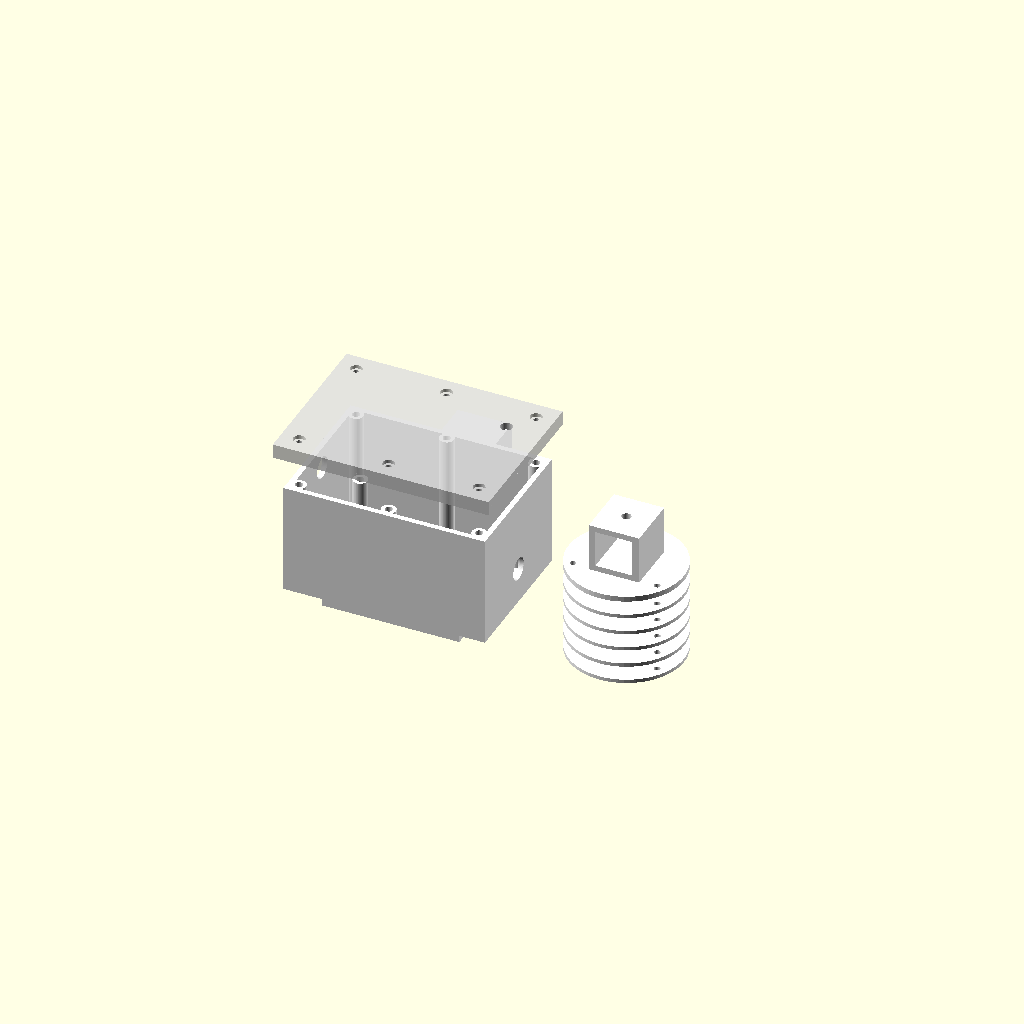
Cell 1 — every parameter at its default value.
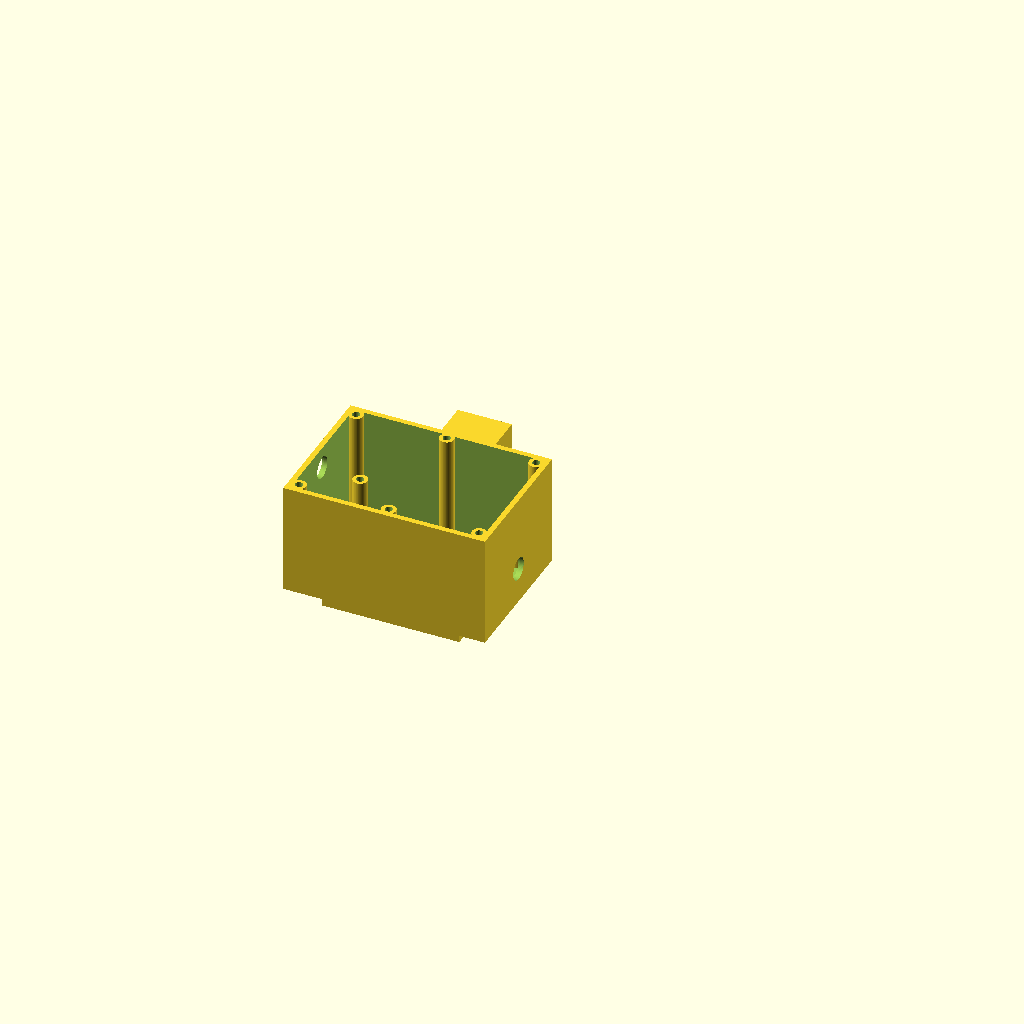
Cell 2: the same model with part = "body".
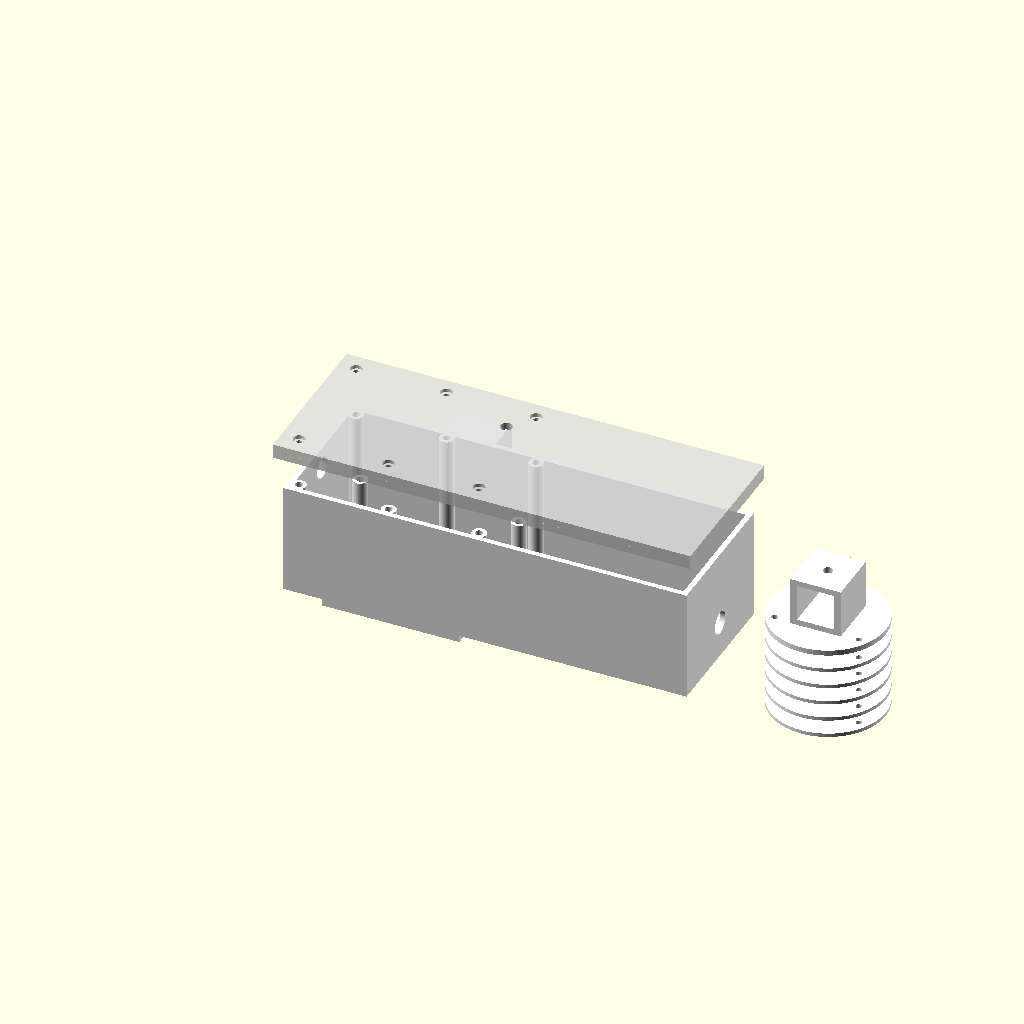
Cell 3: L = 224 (everything else at default).
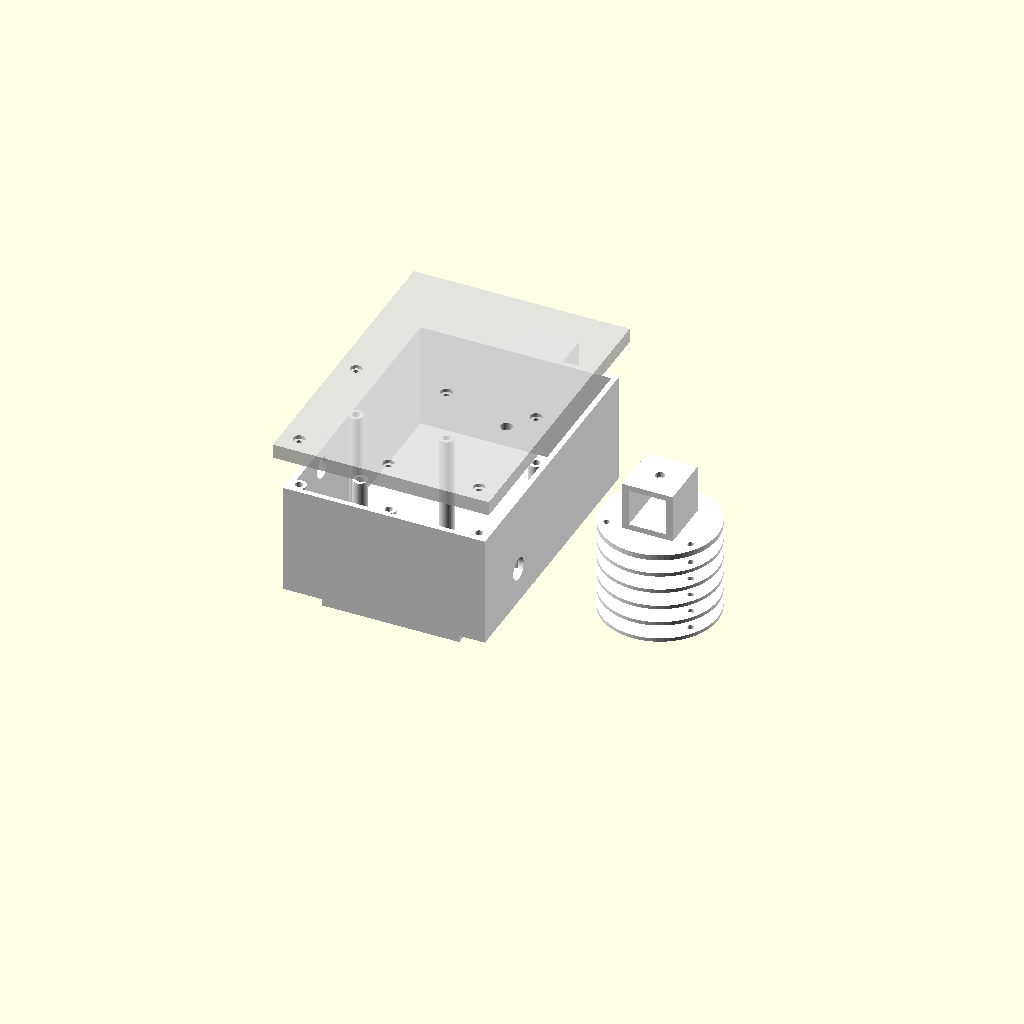
Cell 4: W = 160 (everything else at default).
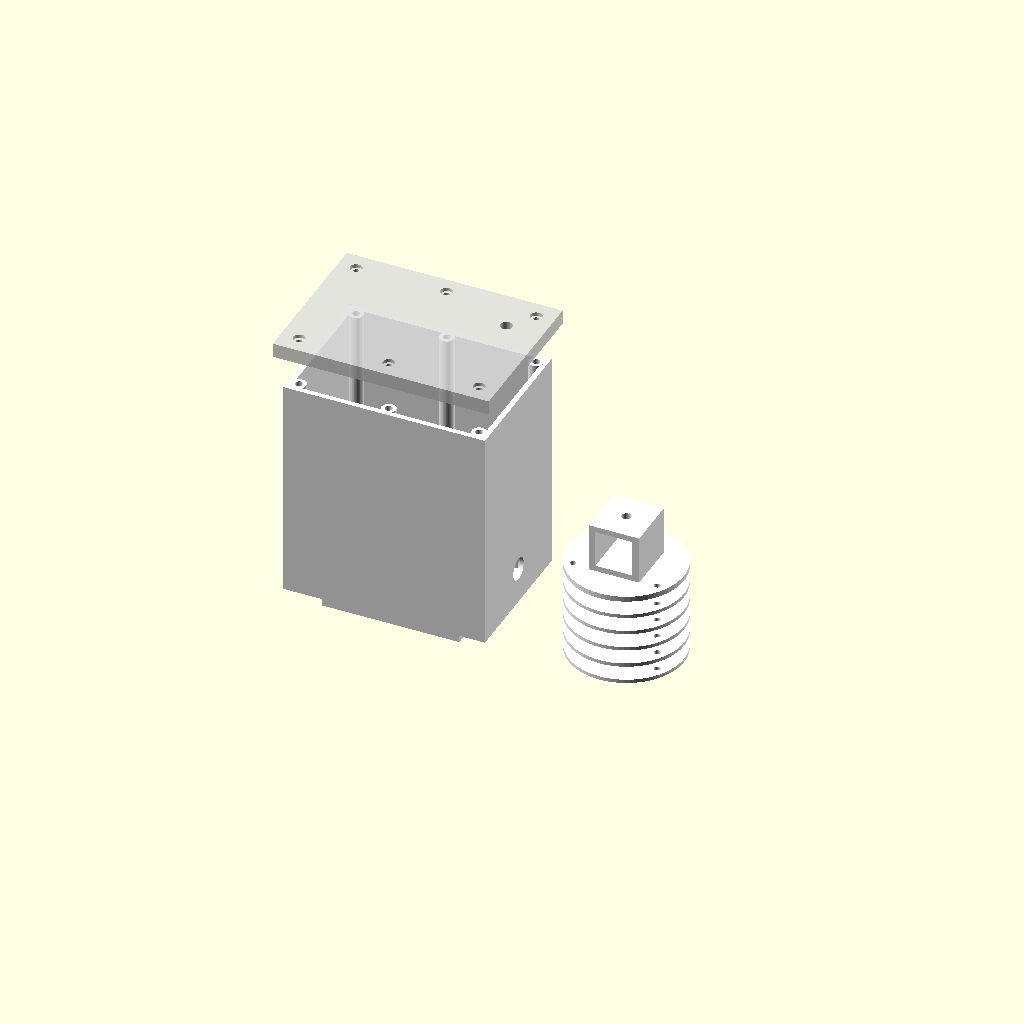
Cell 5 — H set to 124, the other parameters unchanged.
One fixed orthographic camera (rotation 55°, 0°, 25°; colour scheme Cornfield) for every cell.
Source of the model, hardware/enclosure/nadi_sensor_enclosure.scad:
// NADI river sensor node enclosure, drawing NADI-HW-01 Rev A.
// Open in OpenSCAD, set `part`, press F6, then File > Export > STL.
// Units: mm. Origin: body front-left-bottom corner, +y toward the mounting socket (back).
// Print in ASA or PETG (not PLA), white. Walls 4+ perimeters, 25 % gyroid, 0.2 mm layers.

part = "assembly"; // [assembly, body, lid, gasket, insert_a, insert_b, ring, cap, spacer]

$fn = 64;
eps = 0.01;

// ---- box ----
L = 112;          // outer length (x)
W = 80;           // outer depth (y)
H = 62;           // body height incl. floor
wall = 3;
floor_t = 3;

// Lid fixing: M3 heat-set inserts (Ø4.2 × 6) in six bosses
lid_boss = [[6,6],[56,5.5],[106,6],[6,74],[56,74.5],[106,74]];
insert_d = 4.2;
insert_depth = 6;

// Electronics tray (96 × 64 perfboard) on four standoffs
tray_boss = [[12,14],[100,14],[12,66],[100,66]];
tray_h = 26;      // standoff height above the floor

// Sonar: floor window, swappable insert plate, open hood underneath
son = [56,31];    // centre of the sonar window
win = [60,30];
plate = [70,40,3];
plate_screws = [[24,14],[88,14],[24,48],[88,48]]; // M3 screw + nut, nut sits inside the hood
hood = [76,46,10];
hood_wall = 2;
hcsr04_can_d = 16.5;   // measure your HC-SR04: drawn 16 mm cans
hcsr04_pitch = 26;     // measure: centre-to-centre of the two cans

// Side openings (z measured from the body bottom)
pg7 = [40,20,12.5];    // right wall: y, z, Ø
vent = [40,50,12.2];   // left wall: M12 vent plug

// Rear socket for a 20 × 20 mm aluminium square tube, two M5 cross bolts
sock = [30,40,30];     // x, y (length), z
sock_z0 = 16;
bore = 20.6;
m5 = 5.3;

// Lid
lid_top = 4;
skirt = 4;
skirt_gap = 0.4;
skirt_wall = 3.6;
sma_hole = [96,60,6.5]; // over the Ra-02; u.FL-to-SMA bulkhead

// Air sensor radiation shield
ring_od = 64; ring_id = 34; ring_t = 2;
rod_r = 27; rod_d = 3.4;   // three M3 rods at 120°
spacer_h = 8;              // ring pitch = ring_t + spacer_h = 10
cap_t = 3;

module body() {
  difference() {
    union() {
      difference() {
        cube([L, W, H]);
        translate([wall, wall, floor_t]) cube([L - 2*wall, W - 2*wall, H]);
      }
      for (p = lid_boss) translate([p[0], p[1], 0]) cylinder(d = 8, h = H);
      for (p = tray_boss) translate([p[0], p[1], 0]) cylinder(d = 8, h = floor_t + tray_h);
      // open-bottom sonar hood under the floor
      translate([son[0] - hood[0]/2, son[1] - hood[1]/2, -hood[2]]) difference() {
        cube(hood + [0, 0, eps]);
        translate([hood_wall, hood_wall, -1]) cube([hood[0] - 2*hood_wall, hood[1] - 2*hood_wall, hood[2] + 2]);
      }
      // tube socket with a 45° gusset under it
      translate([son[0] - sock[0]/2, W - eps, sock_z0]) cube([sock[0], sock[1] + eps, sock[2]]);
      translate([son[0] - sock[0]/2, W - eps, 0]) rotate([90, 0, 90])
        linear_extrude(sock[0]) polygon([[0, 0], [0, sock_z0], [sock_z0, sock_z0]]);
    }
    translate([son[0] - win[0]/2, son[1] - win[1]/2, -1]) cube([win[0], win[1], floor_t + 2]);
    for (p = plate_screws) translate([p[0], p[1], -1]) cylinder(d = 3.4, h = floor_t + 2);
    for (p = lid_boss) translate([p[0], p[1], H - insert_depth]) cylinder(d = insert_d, h = insert_depth + 1);
    for (p = tray_boss) translate([p[0], p[1], floor_t + tray_h - insert_depth]) cylinder(d = insert_d, h = insert_depth + 1);
    translate([L - wall - 1, pg7[0], pg7[1]]) rotate([0, 90, 0]) cylinder(d = pg7[2], h = wall + 2);
    translate([-1, vent[0], vent[1]]) rotate([0, 90, 0]) cylinder(d = vent[2], h = wall + 2);
    // blind bore: the box wall stays closed
    translate([son[0] - bore/2, W, sock_z0 + (sock[2] - bore)/2]) cube([bore, sock[1] + 1, bore]);
    for (y = [W + 10, W + 30]) translate([son[0] - sock[0]/2 - 1, y, sock_z0 + sock[2]/2]) rotate([0, 90, 0]) cylinder(d = m5, h = sock[0] + 2);
  }
}

// Modelled as fitted on the body (skirt down); the print part is flipped onto its top face.
module lid() {
  o = skirt_gap + skirt_wall;
  difference() {
    translate([-o, -o, 0]) union() {
      translate([0, 0, skirt]) cube([L + 2*o, W + 2*o, lid_top]);
      difference() {
        cube([L + 2*o, W + 2*o, skirt + eps]);
        translate([skirt_wall, skirt_wall, -1]) cube([L + 2*skirt_gap, W + 2*skirt_gap, skirt + 2]);
      }
    }
    for (p = lid_boss) translate([p[0], p[1], -1]) {
      cylinder(d = 3.4, h = skirt + lid_top + 2);
      translate([0, 0, skirt + lid_top - 2 + 1]) cylinder(d = 6.5, h = 3); // counterbore for M3 heads
    }
    translate([sma_hole[0], sma_hole[1], -1]) cylinder(d = sma_hole[2], h = skirt + lid_top + 2);
  }
}

// Flat gasket for the body rim: print in TPU 95A, or use as a template for 2 mm EPDM sheet.
module gasket(t = 1.5) {
  difference() {
    union() {
      difference() { cube([L, W, t]); translate([wall, wall, -1]) cube([L - 2*wall, W - 2*wall, t + 2]); }
      for (p = lid_boss) translate([p[0], p[1], 0]) cylinder(d = 8, h = t);
    }
    for (p = lid_boss) translate([p[0], p[1], -1]) cylinder(d = 3.4, h = t + 2);
  }
}

// Insert A has the two HC-SR04 holes; insert B is blank, to drill for a JSN-SR04T or A02YYUW probe.
module insert(sonar_holes = true) {
  difference() {
    cube(plate);
    for (p = plate_screws) translate([p[0] - (son[0] - plate[0]/2), p[1] - (son[1] - plate[1]/2), -1]) cylinder(d = 3.4, h = plate[2] + 2);
    if (sonar_holes) for (dx = [-1, 1]) translate([plate[0]/2 + dx*hcsr04_pitch/2, plate[1]/2, -1]) cylinder(d = hcsr04_can_d, h = plate[2] + 2);
  }
}

module rod_holes(h) { for (a = [90, 210, 330]) rotate(a) translate([rod_r, 0, -1]) cylinder(d = rod_d, h = h + 2); }

// Print 5 rings, 1 cap and 15 spacers; stack on three M3 rods with nuts top and bottom.
module ring() { difference() { cylinder(d = ring_od, h = ring_t); translate([0, 0, -1]) cylinder(d = ring_id, h = ring_t + 2); rod_holes(ring_t); } }

module cap() {
  clip = [28, 30, 27];
  difference() {
    union() {
      cylinder(d = ring_od, h = cap_t);
      translate([-clip[0]/2, -clip[1]/2, cap_t - eps]) cube(clip + [0, 0, eps]);
    }
    rod_holes(cap_t);
    translate([-bore/2, -clip[1]/2 - 1, cap_t + (clip[2] - bore)/2]) cube([bore, clip[1] + 2, bore]);
    translate([0, 0, cap_t + clip[2] - 4]) cylinder(d = m5, h = 6); // M5 grub bolt onto the tube
  }
}

module spacer() { difference() { cylinder(d = 7, h = spacer_h); translate([0, 0, -1]) cylinder(d = rod_d, h = spacer_h + 2); } }

if (part == "body") body();
else if (part == "lid") translate([0, 0, skirt + lid_top]) rotate([180, 0, 0]) lid();
else if (part == "gasket") gasket();
else if (part == "insert_a") insert(true);
else if (part == "insert_b") insert(false);
else if (part == "ring") ring();
else if (part == "cap") cap();
else if (part == "spacer") spacer();
else {
  // assembly preview: lid lifted 20 mm, insert in place, shield beside the box
  color("white") body();
  color("gainsboro", 0.8) translate([0, 0, H + 20]) lid();
  color("silver") translate([son[0] - plate[0]/2, son[1] - plate[1]/2, floor_t]) insert(true);
  translate([L + 60, W/2, -hood[2]]) {
    for (i = [0:4]) color("white") translate([0, 0, i*(ring_t + spacer_h)]) ring();
    color("white") translate([0, 0, 5*(ring_t + spacer_h)]) cap();
  }
}
Customizer parameters (derived from the source; name, type, default, range or options):
part: string, default "assembly", options "assembly", "body", "lid", "gasket", "insert_a", "insert_b", "ring", "cap", "spacer"
eps: number, default 0.01
L: number, default 112
W: number, default 80
H: number, default 62
wall: number, default 3
floor_t: number, default 3
insert_d: number, default 4.2
insert_depth: number, default 6
tray_h: number, default 26
son: vector, default [56, 31]
win: vector, default [60, 30]
plate: vector, default [70, 40, 3]
hood: vector, default [76, 46, 10]
hood_wall: number, default 2
hcsr04_can_d: number, default 16.5
hcsr04_pitch: number, default 26
pg7: vector, default [40, 20, 12.5]
vent: vector, default [40, 50, 12.2]
sock: vector, default [30, 40, 30]
sock_z0: number, default 16
bore: number, default 20.6
m5: number, default 5.3
lid_top: number, default 4
skirt: number, default 4
skirt_gap: number, default 0.4
skirt_wall: number, default 3.6
sma_hole: vector, default [96, 60, 6.5]
spacer_h: number, default 8
cap_t: number, default 3
